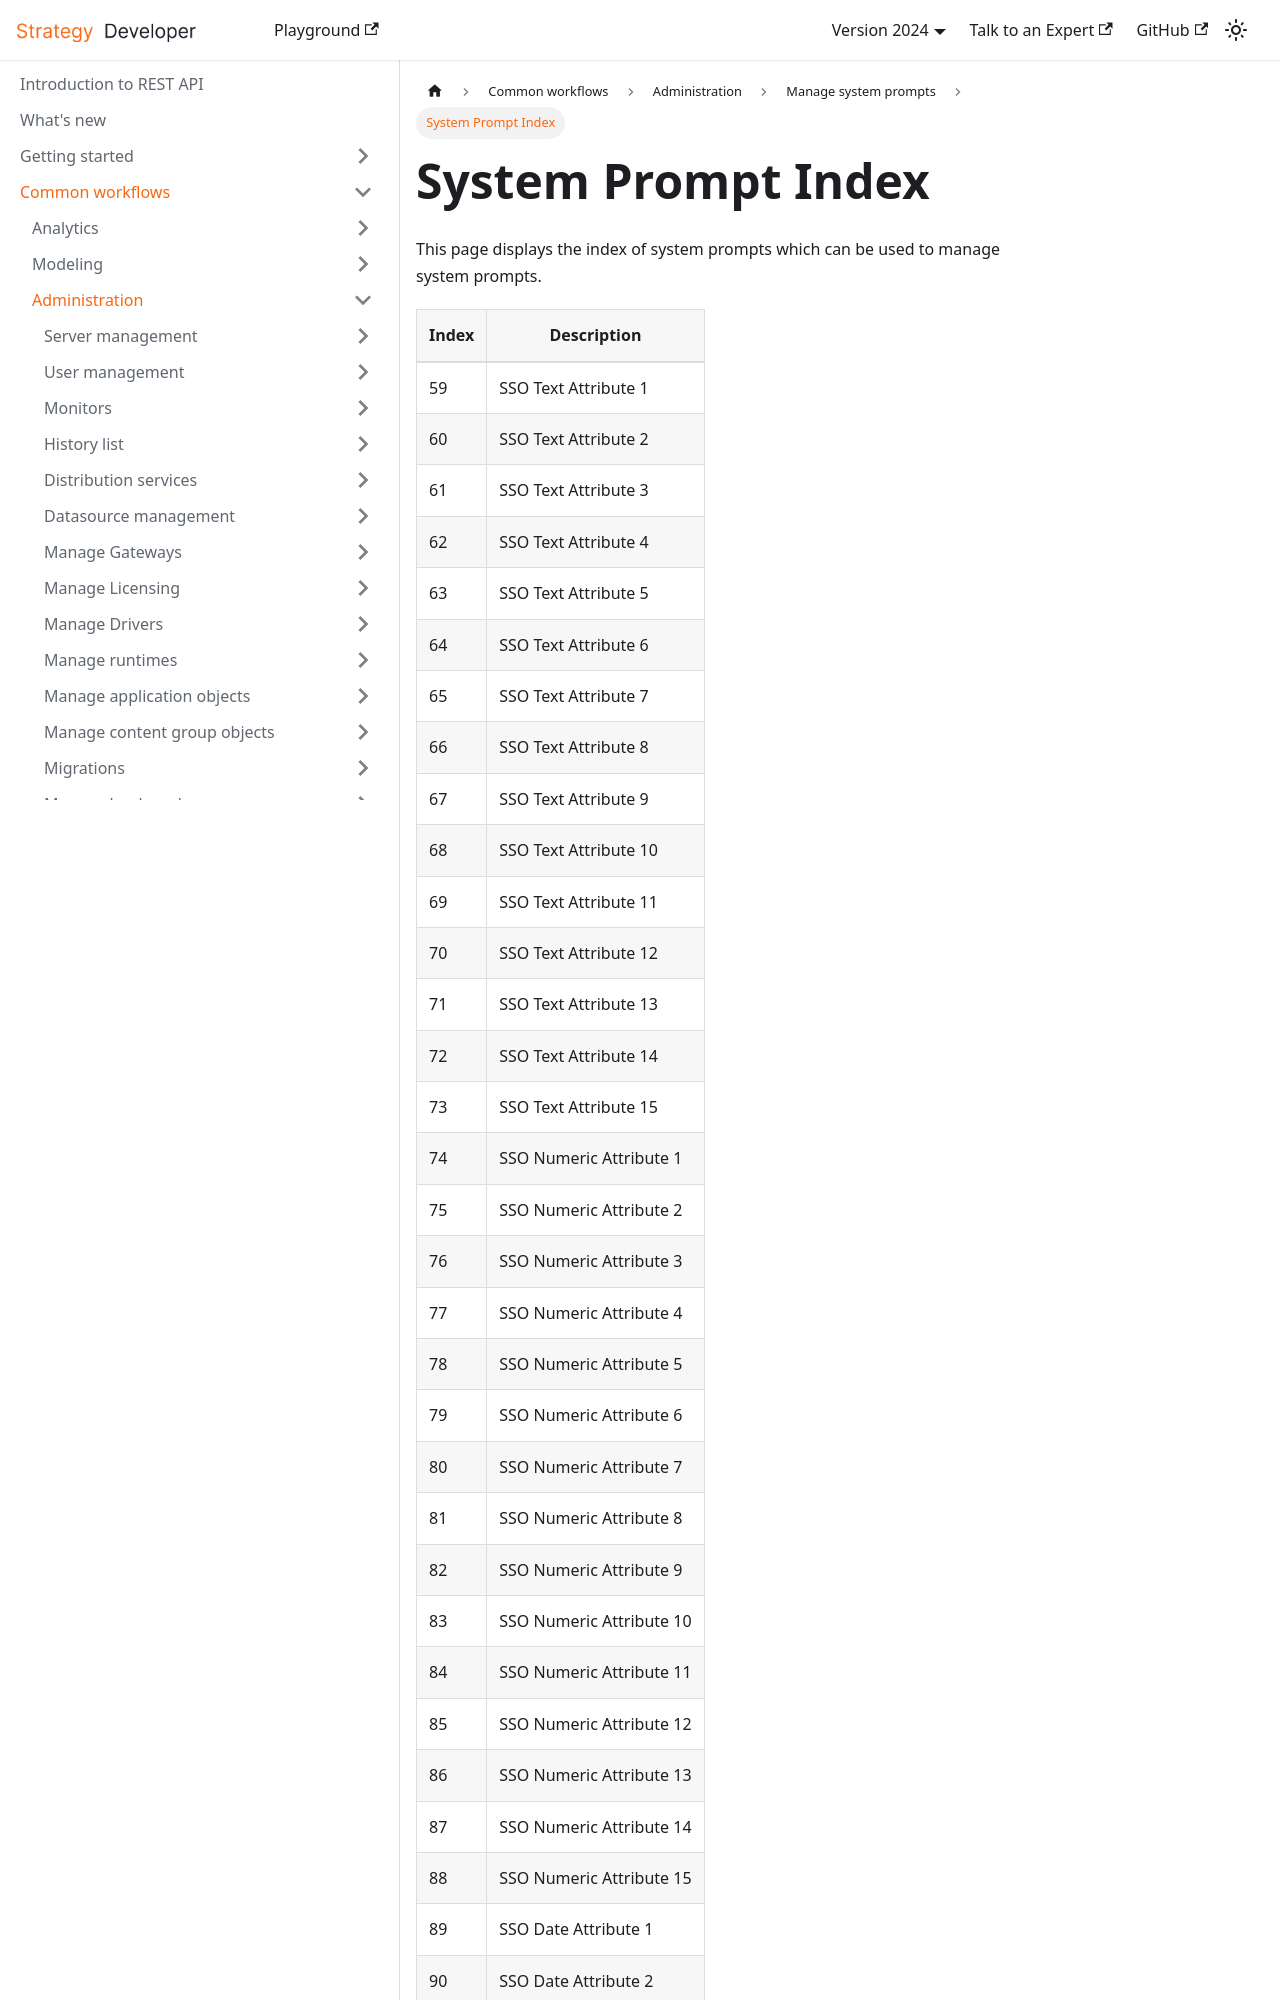

repository: MicroStrategy/rest-api-docs · page: common-workflows/administration/manage-system-prompts/appendix/system-prompt-index/index.html · generator: docusaurus

---
title: System Prompt Index
Description: System Prompt Index
---

This page displays the index of system prompts which can be used to manage system prompts.

| Index | Description              |
| ----- | ------------------------ |
| 59    | SSO Text Attribute 1     |
| 60    | SSO Text Attribute 2     |
| 61    | SSO Text Attribute 3     |
| 62    | SSO Text Attribute 4     |
| 63    | SSO Text Attribute 5     |
| 64    | SSO Text Attribute 6     |
| 65    | SSO Text Attribute 7     |
| 66    | SSO Text Attribute 8     |
| 67    | SSO Text Attribute 9     |
| 68    | SSO Text Attribute 10    |
| 69    | SSO Text Attribute 11    |
| 70    | SSO Text Attribute 12    |
| 71    | SSO Text Attribute 13    |
| 72    | SSO Text Attribute 14    |
| 73    | SSO Text Attribute 15    |
| 74    | SSO Numeric Attribute 1  |
| 75    | SSO Numeric Attribute 2  |
| 76    | SSO Numeric Attribute 3  |
| 77    | SSO Numeric Attribute 4  |
| 78    | SSO Numeric Attribute 5  |
| 79    | SSO Numeric Attribute 6  |
| 80    | SSO Numeric Attribute 7  |
| 81    | SSO Numeric Attribute 8  |
| 82    | SSO Numeric Attribute 9  |
| 83    | SSO Numeric Attribute 10 |
| 84    | SSO Numeric Attribute 11 |
| 85    | SSO Numeric Attribute 12 |
| 86    |
